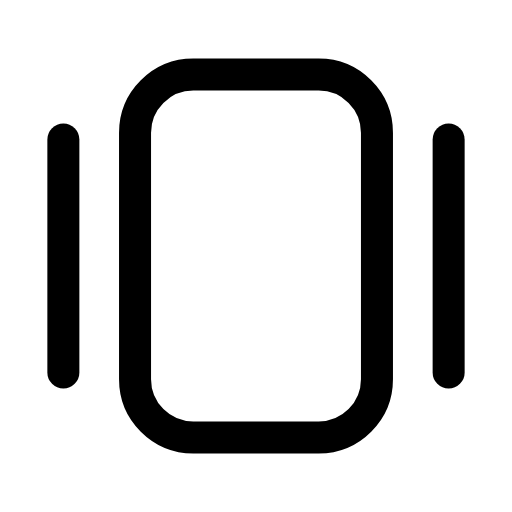
t = 0.00 s
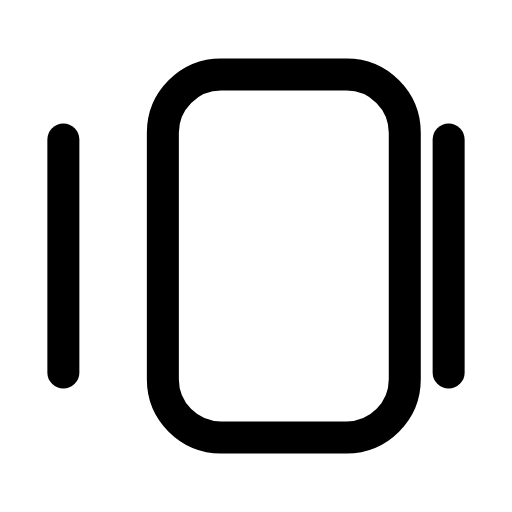
t = 0.25 s
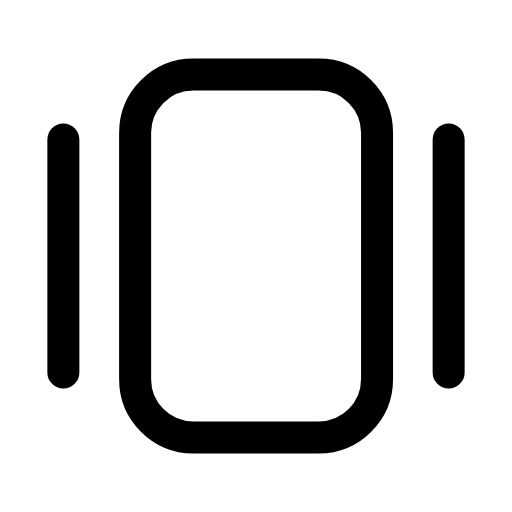
t = 0.50 s
t = 0.73 s: frame unchanged from t = 0.00 s, image omitted
t = 0.99 s: frame unchanged from t = 0.00 s, image omitted
t = 1.25 s: frame unchanged from t = 0.00 s, image omitted

The animated SVG that drew these frames (rendered in a browser with its animation timeline set to each time). Animation: 1 SMIL element (animateTransform=1); one cycle of 1.50 s, repeats indefinitely.

<svg xmlns="http://www.w3.org/2000/svg" width="24" height="24" viewBox="0 0 24 24" fill="none"><g transform="translate(-0.6 -0.6) scale(1.05)"><line stroke="currentColor" stroke-width="1.429" stroke-linecap="round" stroke-linejoin="round" fill="none" x1="3.4" y1="6.8" x2="3.4" y2="17.2"></line><rect stroke="currentColor" stroke-width="1.429" stroke-linecap="round" stroke-linejoin="round" fill="none" x="6.6" y="3.9" width="10.8" height="16.2" rx="2.6"><animateTransform attributeName="transform" type="translate" values="0 0;0 0;1.5 0;0 0;0 0;0 0;0 0;1.5 0;0 0;0 0;0 0" keyTimes="0;0.135;0.2475;0.36;0.45;0.6;0.66;0.735;0.81;0.9;1" dur="1.5s" repeatCount="indefinite" calcMode="spline" keySplines="0.16 1 0.3 1;0.16 1 0.3 1;0.16 1 0.3 1;0.16 1 0.3 1;0.16 1 0.3 1;0.16 1 0.3 1;0.16 1 0.3 1;0.16 1 0.3 1;0.16 1 0.3 1;0.16 1 0.3 1"/></rect><line stroke="currentColor" stroke-width="1.429" stroke-linecap="round" stroke-linejoin="round" fill="none" x1="20.6" y1="6.8" x2="20.6" y2="17.2"></line></g></svg>
